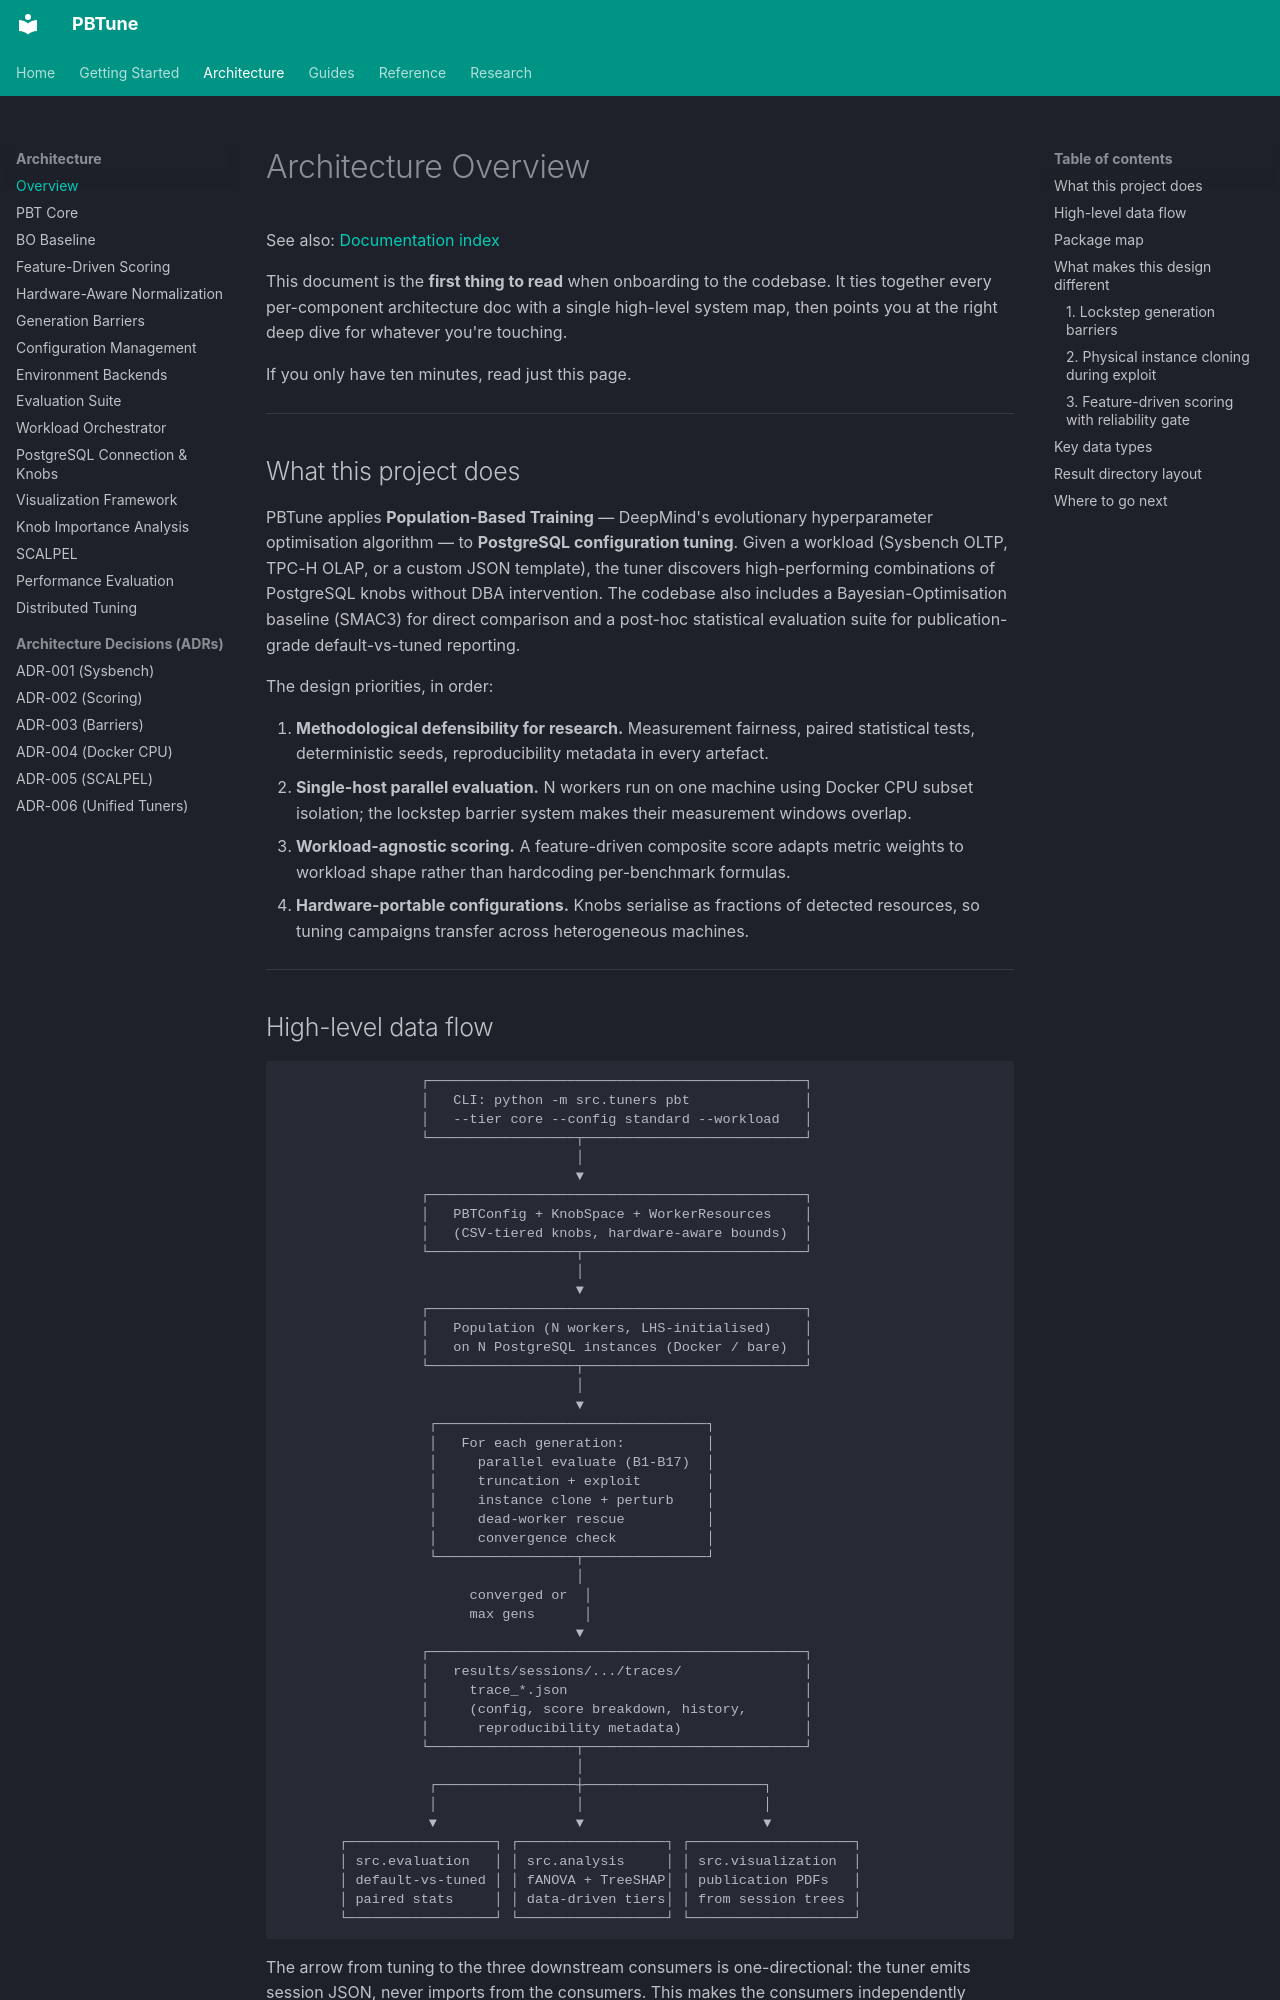

repository: alshawai/PBTune · page: architecture/overview/index.html · generator: mkdocs

# Architecture Overview


See also: [Documentation index](../README.md)

This document is the **first thing to read** when onboarding to the codebase. It ties together every per-component architecture doc with a single high-level system map, then points you at the right deep dive for whatever you're touching.

If you only have ten minutes, read just this page.

---

## What this project does

PBTune applies **Population-Based Training** — DeepMind's evolutionary hyperparameter optimisation algorithm — to **PostgreSQL configuration tuning**. Given a workload (Sysbench OLTP, TPC-H OLAP, or a custom JSON template), the tuner discovers high-performing combinations of PostgreSQL knobs without DBA intervention. The codebase also includes a Bayesian-Optimisation baseline (SMAC3) for direct comparison and a post-hoc statistical evaluation suite for publication-grade default-vs-tuned reporting.

The design priorities, in order:

1. **Methodological defensibility for research.** Measurement fairness, paired statistical tests, deterministic seeds, reproducibility metadata in every artefact.
2. **Single-host parallel evaluation.** N workers run on one machine using Docker CPU subset isolation; the lockstep barrier system makes their measurement windows overlap.
3. **Workload-agnostic scoring.** A feature-driven composite score adapts metric weights to workload shape rather than hardcoding per-benchmark formulas.
4. **Hardware-portable configurations.** Knobs serialise as fractions of detected resources, so tuning campaigns transfer across heterogeneous machines.

---
